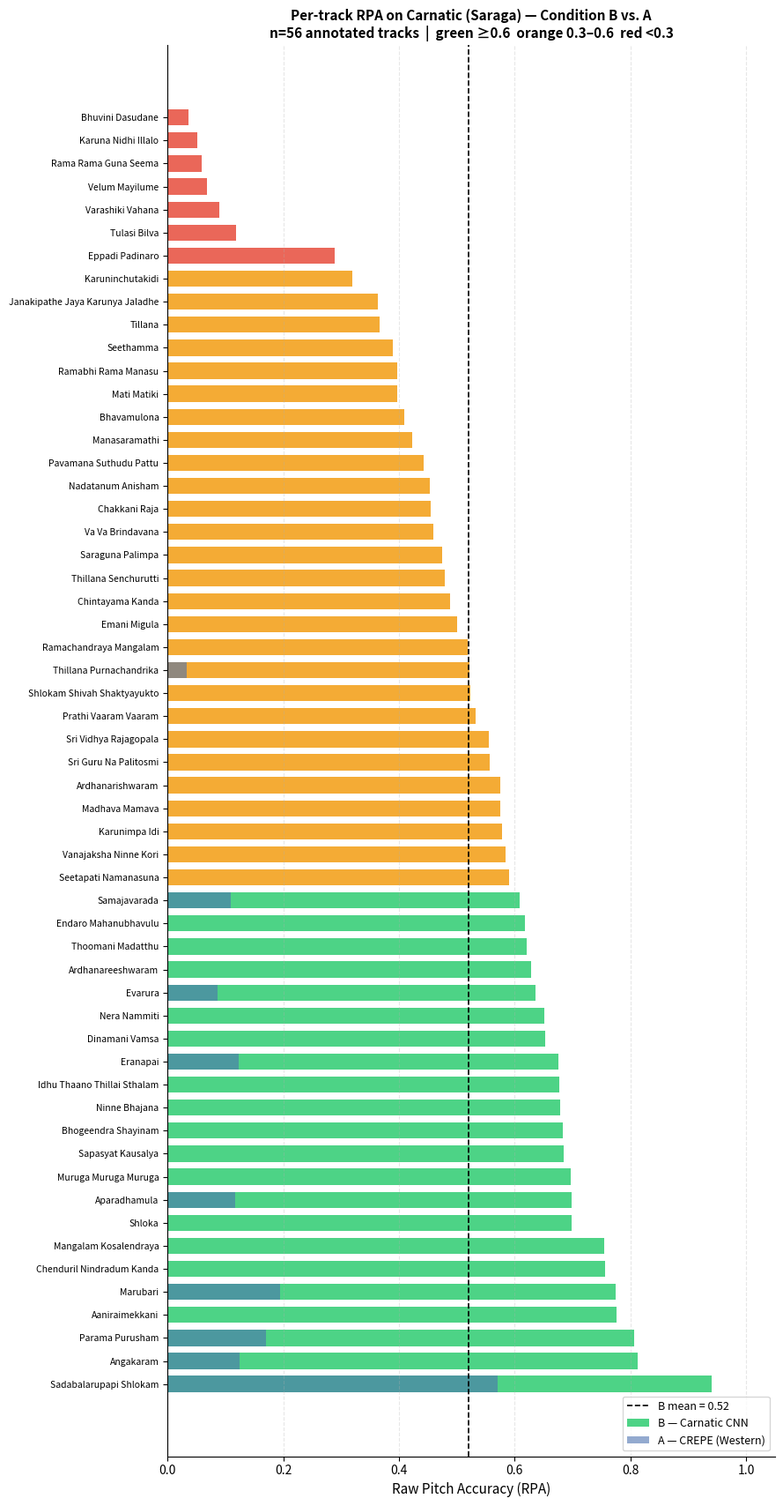
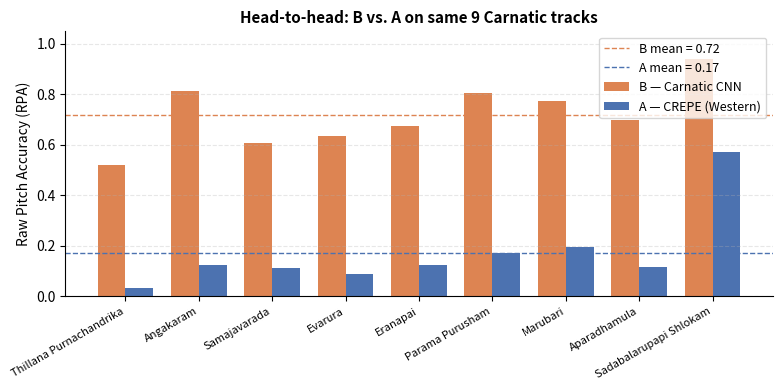

Python code for these plots, in order:
"""Plot per-track RPA for all annotated Carnatic (Saraga) tracks.

Run:  PYTHONPATH=. python scripts/plot_carnatic_tracks.py
"""
import numpy as np
import matplotlib
matplotlib.use("Agg")
import matplotlib.pyplot as plt
from pathlib import Path

# ── Data from eval run ────────────────────────────────────────────────────
# B = Carnatic CNN trained from scratch (condition B)
# A = CREPE pretrained on Western (condition A)  — partial, only 9 tracks

B = {
    "13_Thillana_Purnachandrika":         0.522,
    "14_Angakaram":                        0.813,
    "15_Samajavarada":                     0.608,
    "16_Evarura":                          0.636,
    "17_Eranapai":                         0.675,
    "18_Parama_Purusham":                  0.807,
    "19_Marubari":                         0.775,
    "20_Aparadhamula":                     0.698,
    "21_Sadabalarupapi_Shlokam":           0.940,
    "112_Rama_Rama_Guna_Seema":            0.059,
    "113_Prathi_Vaaram_Vaaram":            0.532,
    "114_Varashiki_Vahana":                0.089,
    "115_Idhu_Thaano_Thillai_Sthalam":    0.677,
    "116_Bhuvini_Dasudane":                0.037,
    "117_Karuna_Nidhi_Illalo":             0.052,
    "118_Tulasi_Bilva":                    0.118,
    "119_Shlokam_Shivah_Shaktyayukto":    0.524,
    "120_Velum_Mayilume":                  0.069,
    "178_Muruga_Muruga_Muruga":            0.697,
    "179_Chenduril_Nindradum_Kanda":       0.756,
    "180_Ninne_Bhajana":                   0.679,
    "181_Nera_Nammiti":                    0.651,
    "182_Dinamani_Vamsa":                  0.653,
    "183_Chakkani_Raja":                   0.455,
    "184_Ardhanareeshwaram":               0.629,
    "185_Pavamana_Suthudu_Pattu":          0.442,
    "186_Shloka":                          0.699,
    "187_Aaniraimekkani":                  0.776,
    "188_Vanajaksha_Ninne_Kori":           0.585,
    "189_Karuninchutakidi":                0.320,
    "190_Va_Va_Brindavana":                0.460,
    "191_Mati_Matiki":                     0.397,
    "192_Sri_Guru_Na_Palitosmi":           0.557,
    "193_Thoomani_Madatthu":               0.621,
    "194_Ramabhi_Rama_Manasu":             0.397,
    "195_Mangalam_Kosalendraya":           0.754,
    "196_Sri_Vidhya_Rajagopala":           0.556,
    "222_Madhava_Mamava":                  0.575,
    "223_Ramachandraya_Mangalam":          0.519,
    "224_Sapasyat_Kausalya":               0.685,
    "225_Seetapati_Namanasuna":            0.591,
    "226_Karunimpa_Idi":                   0.578,
    "227_Endaro_Mahanubhavulu":            0.618,
    "228_Bhogeendra_Shayinam":             0.683,
    "229_Thillana_Senchurutti":            0.479,
    "230_Chintayama_Kanda":                0.489,
    "231_Emani_Migula":                    0.501,
    "232_Saraguna_Palimpa":                0.474,
    "233_Nadatanum_Anisham":               0.453,
    "234_Seethamma":                       0.389,
    "235_Janakipathe_Jaya_Karunya_Jaladhe":0.363,
    "236_Eppadi_Padinaro":                 0.289,
    "237_Manasaramathi":                   0.423,
    "238_Tillana":                         0.366,
    "239_Bhavamulona":                     0.410,
    "240_Ardhanarishwaram":                0.575,
}

# CREPE available only for tracks 13-21 (eval was stopped at track 45)
A_partial = {
    "13_Thillana_Purnachandrika":  0.034,
    "14_Angakaram":                0.125,
    "15_Samajavarada":             0.110,
    "16_Evarura":                  0.087,
    "17_Eranapai":                 0.123,
    "18_Parama_Purusham":          0.171,
    "19_Marubari":                 0.195,
    "20_Aparadhamula":             0.117,
    "21_Sadabalarupapi_Shlokam":   0.570,
}

# ── Sort B tracks by RPA (descending) ────────────────────────────────────
tracks_sorted = sorted(B.items(), key=lambda x: x[1], reverse=True)
labels = [t.split("_", 1)[1].replace("_", " ") for t, _ in tracks_sorted]
b_vals = [v for _, v in tracks_sorted]
track_ids = [t for t, _ in tracks_sorted]
a_vals = [A_partial.get(t, np.nan) for t in track_ids]

n = len(labels)
y = np.arange(n)

# ── Figure 1: all B tracks, horizontal bar ────────────────────────────────
fig, ax = plt.subplots(figsize=(9, n * 0.28 + 1.5))

# Color bars by RPA zone
colors = ["#2ecc71" if v >= 0.6 else "#f39c12" if v >= 0.3 else "#e74c3c"
          for v in b_vals]
ax.barh(y, b_vals, color=colors, alpha=0.85, height=0.7,
        label="B — Carnatic CNN")

# Overlay A where available
for i, (tid, av) in enumerate(zip(track_ids, a_vals)):
    if not np.isnan(av):
        ax.barh(y[i], av, color="#4C72B0", alpha=0.6, height=0.7,
                label="A — CREPE (Western)" if i == 0 else "")

# Mean line
mean_b = np.mean(b_vals)
ax.axvline(mean_b, color="black", linewidth=1.2, linestyle="--",
           label=f"B mean = {mean_b:.2f}")

ax.set_yticks(y)
ax.set_yticklabels(labels, fontsize=7.5)
ax.set_xlabel("Raw Pitch Accuracy (RPA)", fontsize=11)
ax.set_title(
    "Per-track RPA on Carnatic (Saraga) — Condition B vs. A\n"
    f"n={n} annotated tracks  |  green ≥0.6  orange 0.3–0.6  red <0.3",
    fontsize=11, fontweight="bold",
)
ax.set_xlim(0, 1.05)
ax.spines[["top", "right"]].set_visible(False)
ax.grid(axis="x", alpha=0.3, linestyle="--")
# Add legend (deduplicated)
handles, lbls = ax.get_legend_handles_labels()
seen, unique_h, unique_l = set(), [], []
for h, l in zip(handles, lbls):
    if l not in seen:
        seen.add(l); unique_h.append(h); unique_l.append(l)
ax.legend(unique_h, unique_l, loc="lower right", fontsize=9)

fig.tight_layout()
out = Path("results/pitch/figures")
out.mkdir(parents=True, exist_ok=True)
fig.savefig(out / "carnatic_per_track.pdf", bbox_inches="tight")
fig.savefig(out / "carnatic_per_track.png", bbox_inches="tight", dpi=150)
plt.close(fig)
print(f"Saved carnatic_per_track.pdf/png  (n={n}, mean B RPA={mean_b:.3f})")

# ── Figure 2: side-by-side for the 9 tracks where both A and B exist ─────
both = [(t, B[t], A_partial[t]) for t in A_partial]
both_labels = [t.split("_", 1)[1].replace("_", " ") for t, *_ in both]
b2 = [b for _, b, _ in both]
a2 = [a for _, _, a in both]

fig2, ax2 = plt.subplots(figsize=(8, 4))
x = np.arange(len(both_labels))
w = 0.38
ax2.bar(x - w/2, b2, w, color="#DD8452", label="B — Carnatic CNN")
ax2.bar(x + w/2, a2, w, color="#4C72B0", label="A — CREPE (Western)")
ax2.set_xticks(x)
ax2.set_xticklabels(both_labels, rotation=30, ha="right", fontsize=8)
ax2.set_ylabel("Raw Pitch Accuracy (RPA)", fontsize=10)
ax2.set_title("Head-to-head: B vs. A on same 9 Carnatic tracks", fontsize=11,
              fontweight="bold")
ax2.set_ylim(0, 1.05)
ax2.axhline(np.mean(b2), color="#DD8452", linestyle="--", linewidth=1,
            label=f"B mean = {np.mean(b2):.2f}")
ax2.axhline(np.mean(a2), color="#4C72B0", linestyle="--", linewidth=1,
            label=f"A mean = {np.mean(a2):.2f}")
ax2.spines[["top", "right"]].set_visible(False)
ax2.grid(axis="y", alpha=0.3, linestyle="--")
ax2.legend(fontsize=9)
fig2.tight_layout()
fig2.savefig(out / "carnatic_head2head.pdf", bbox_inches="tight")
fig2.savefig(out / "carnatic_head2head.png", bbox_inches="tight", dpi=150)
plt.close(fig2)
print(f"Saved carnatic_head2head.pdf/png  (9-track subset, B mean={np.mean(b2):.2f}, A mean={np.mean(a2):.2f})")

# ── Summary ───────────────────────────────────────────────────────────────
print(f"\nB (all {n} tracks):  mean={mean_b:.3f}  std={np.std(b_vals):.3f}")
print(f"B (9-track subset): mean={np.mean(b2):.3f}  std={np.std(b2):.3f}")
print(f"A (9-track subset): mean={np.mean(a2):.3f}  std={np.std(a2):.3f}")
